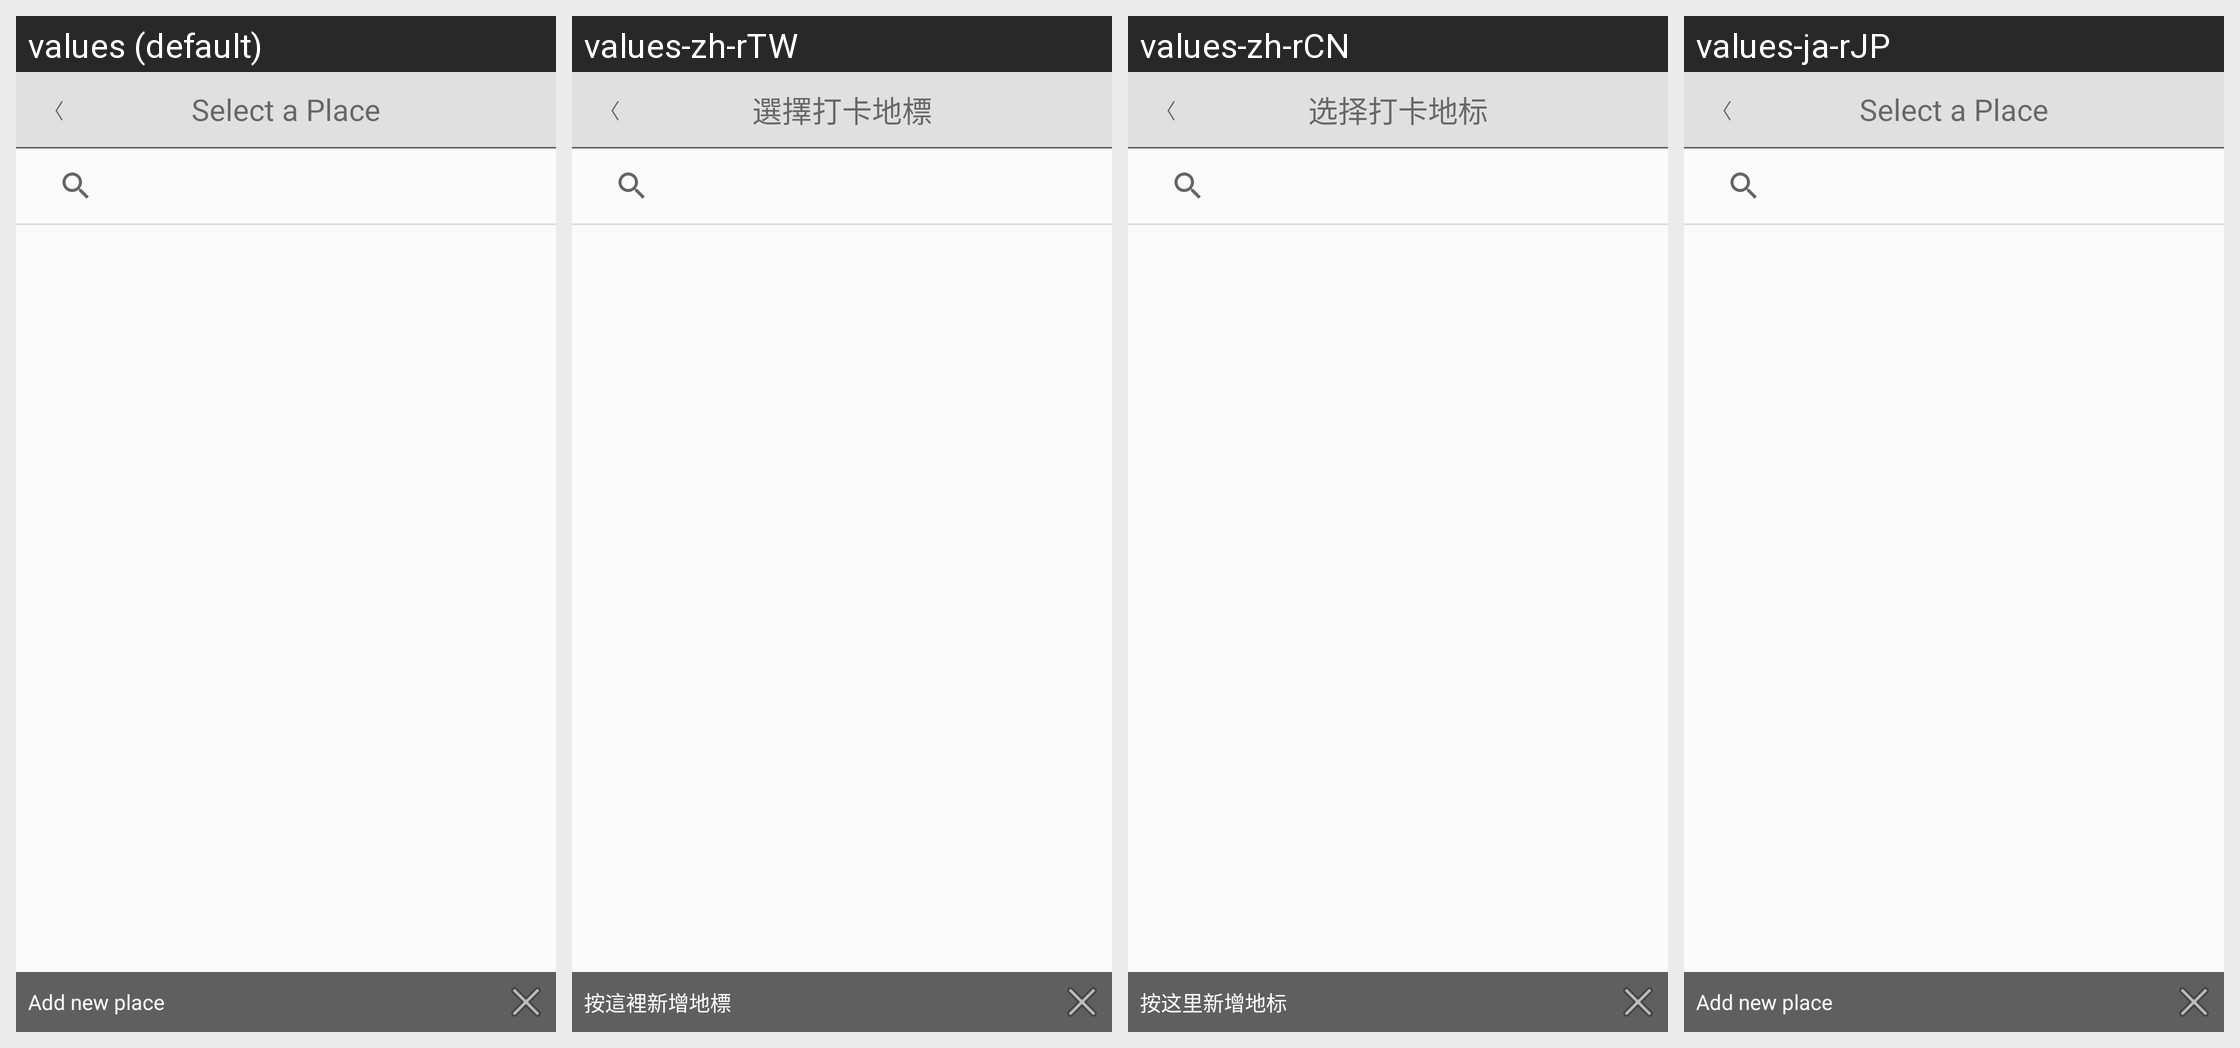

Translations of the strings shown on this Android screen, per locale in the grid:
Android screen res/layout/fragment_v_attraction_list.xml rendered under 4 locales, left to right: values (default), values-zh-rTW, values-zh-rCN, values-ja-rJP. Device: Nexus 5 (rendered at 1080×1920; each locale shown at half size, 540×960, under a caption strip naming it); theme AppTheme.
Strings drawn on this screen, with the default value and each locale's value (text and hints the layout hard-codes, and strings that could not be matched under every locale, appear in the picture but are not listed):

global_back
  values: 〈
  values-zh-rTW: 〈  [not translated; the default value is used]
  values-zh-rCN: 〈  [not translated; the default value is used]
  values-ja-rJP: 〈  [not translated; the default value is used]

checkin_title
  values: Select a Place
  values-zh-rTW: 選擇打卡地標
  values-zh-rCN: 选择打卡地标
  values-ja-rJP: Select a Place

checkin_add
  values: Add new place
  values-zh-rTW: 按這裡新增地標
  values-zh-rCN: 按这里新增地标
  values-ja-rJP: Add new place
